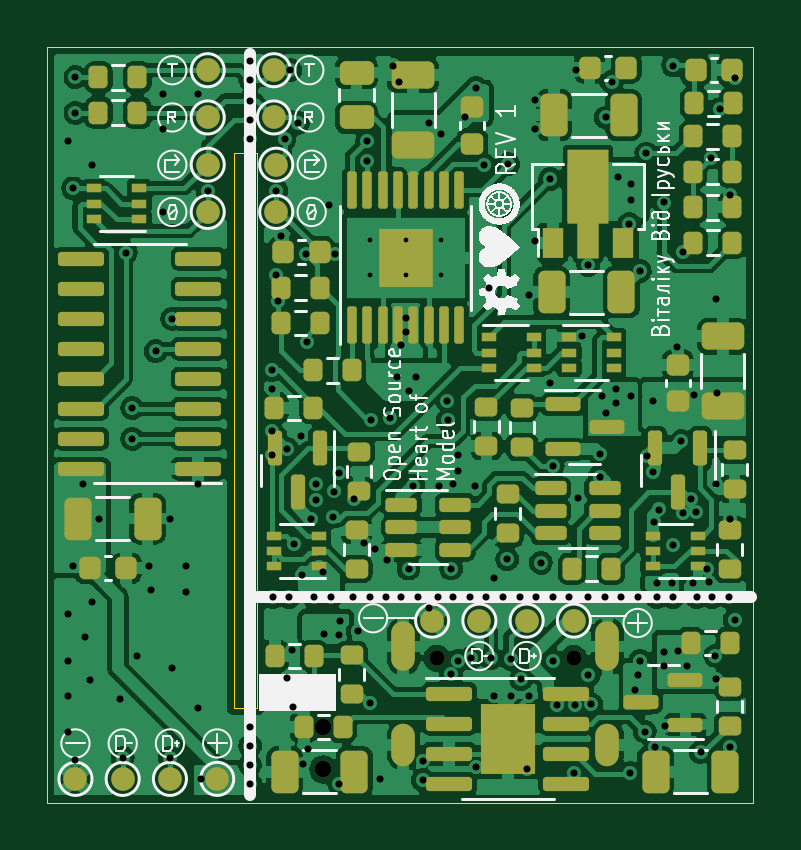
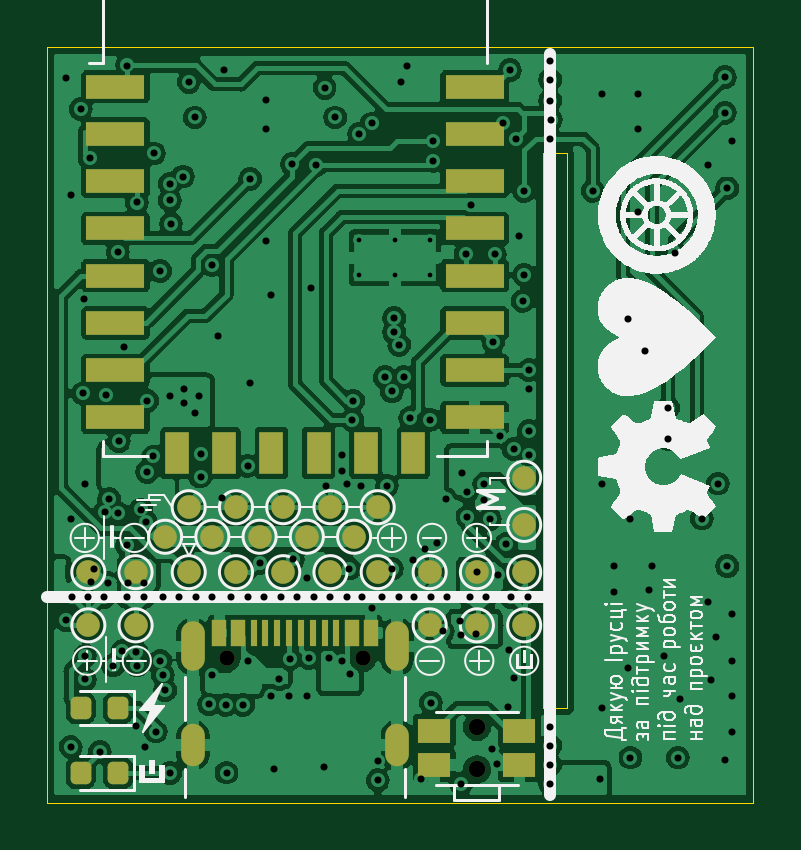
Circuit board: 13 layer files. Board 29.9 x 32.0 mm.
- bottom_copper: models-heart-B_Cu.gbr (204669 bytes)
- bottom_mask: models-heart-B_Mask.gbr (4012 bytes)
- paste: models-heart-B_Paste.gbr (2662 bytes)
- bottom_silk: models-heart-B_Silkscreen.gbr (67360 bytes)
- outline: models-heart-Edge_Cuts.gbr (797 bytes)
- top_copper: models-heart-F_Cu.gbr (236929 bytes)
- top_mask: models-heart-F_Mask.gbr (9938 bytes)
- paste: models-heart-F_Paste.gbr (9065 bytes)
- top_silk: models-heart-F_Silkscreen.gbr (71954 bytes)
- inner_copper: models-heart-In1_Cu.gbr (148119 bytes)
- inner_copper: models-heart-In2_Cu.gbr (218314 bytes)
- drill: models-heart-NPTH.drl (462 bytes)
- drill: models-heart-PTH.drl (4515 bytes)

=== bottom_copper: models-heart-B_Cu.gbr (204669 bytes, source omitted) ===
=== bottom_mask: models-heart-B_Mask.gbr ===
%TF.GenerationSoftware,KiCad,Pcbnew,7.0.5*%
%TF.CreationDate,2023-08-07T21:00:43+03:00*%
%TF.ProjectId,models-heart,6d6f6465-6c73-42d6-9865-6172742e6b69,rev?*%
%TF.SameCoordinates,Original*%
%TF.FileFunction,Soldermask,Bot*%
%TF.FilePolarity,Negative*%
%FSLAX46Y46*%
G04 Gerber Fmt 4.6, Leading zero omitted, Abs format (unit mm)*
G04 Created by KiCad (PCBNEW 7.0.5) date 2023-08-07 21:00:43*
%MOMM*%
%LPD*%
G01*
G04 APERTURE LIST*
G04 Aperture macros list*
%AMRoundRect*
0 Rectangle with rounded corners*
0 $1 Rounding radius*
0 $2 $3 $4 $5 $6 $7 $8 $9 X,Y pos of 4 corners*
0 Add a 4 corners polygon primitive as box body*
4,1,4,$2,$3,$4,$5,$6,$7,$8,$9,$2,$3,0*
0 Add four circle primitives for the rounded corners*
1,1,$1+$1,$2,$3*
1,1,$1+$1,$4,$5*
1,1,$1+$1,$6,$7*
1,1,$1+$1,$8,$9*
0 Add four rect primitives between the rounded corners*
20,1,$1+$1,$2,$3,$4,$5,0*
20,1,$1+$1,$4,$5,$6,$7,0*
20,1,$1+$1,$6,$7,$8,$9,0*
20,1,$1+$1,$8,$9,$2,$3,0*%
G04 Aperture macros list end*
%ADD10C,1.000000*%
%ADD11RoundRect,0.218750X-0.218750X-0.256250X0.218750X-0.256250X0.218750X0.256250X-0.218750X0.256250X0*%
%ADD12C,0.650000*%
%ADD13R,0.600000X1.150000*%
%ADD14R,0.300000X1.150000*%
%ADD15O,1.000000X1.800000*%
%ADD16O,1.000000X2.100000*%
%ADD17R,2.500000X1.000000*%
%ADD18R,1.000000X1.800000*%
%ADD19C,0.700000*%
%ADD20R,1.400000X1.050000*%
G04 APERTURE END LIST*
D10*
%TO.C,TP26*%
X82000000Y-47750000D03*
%TD*%
%TO.C,TP3*%
X89250000Y-49250000D03*
%TD*%
%TO.C,TP5*%
X87250000Y-51500000D03*
%TD*%
%TO.C,TP23*%
X86000000Y-47750000D03*
%TD*%
D11*
%TO.C,D1*%
X88000000Y-57750000D03*
X89575000Y-57750000D03*
%TD*%
D10*
%TO.C,TP12*%
X70800000Y-51500000D03*
%TD*%
%TO.C,TP4*%
X87250000Y-49250000D03*
%TD*%
D12*
%TO.C,P1*%
X83390000Y-52895000D03*
X77610000Y-52895000D03*
D13*
X83700000Y-51820000D03*
X82900000Y-51820000D03*
D14*
X81750000Y-51820000D03*
X80750000Y-51820000D03*
X80250000Y-51820000D03*
X79250000Y-51820000D03*
D13*
X78100000Y-51820000D03*
X77300000Y-51820000D03*
X77300000Y-51820000D03*
X78100000Y-51820000D03*
D14*
X78750000Y-51820000D03*
X79750000Y-51820000D03*
X81250000Y-51820000D03*
X82250000Y-51820000D03*
D13*
X82900000Y-51820000D03*
X83700000Y-51820000D03*
D15*
X84820000Y-56575000D03*
D16*
X84820000Y-52395000D03*
D15*
X76180000Y-56575000D03*
D16*
X76180000Y-52395000D03*
%TD*%
D10*
%TO.C,TP27*%
X84000000Y-47750000D03*
%TD*%
%TO.C,TP1*%
X70800000Y-45250000D03*
%TD*%
%TO.C,TP2*%
X70800000Y-47250000D03*
%TD*%
%TO.C,TP9*%
X72800000Y-49250000D03*
%TD*%
%TO.C,TP10*%
X72800000Y-51500000D03*
%TD*%
%TO.C,TP20*%
X83000000Y-46500000D03*
%TD*%
%TO.C,TP16*%
X83000000Y-49250000D03*
%TD*%
D17*
%TO.C,U5*%
X88100000Y-28700000D03*
X88100000Y-30700000D03*
X88100000Y-32700000D03*
X88100000Y-34700000D03*
X88100000Y-36700000D03*
X88100000Y-38700000D03*
X88100000Y-40700000D03*
X88100000Y-42700000D03*
D18*
X85500000Y-44200000D03*
X83500000Y-44200000D03*
X81500000Y-44200000D03*
X79500000Y-44200000D03*
X77500000Y-44200000D03*
X75500000Y-44200000D03*
D17*
X72900000Y-42700000D03*
X72900000Y-40700000D03*
X72900000Y-38700000D03*
X72900000Y-36700000D03*
X72900000Y-34700000D03*
X72900000Y-32700000D03*
X72900000Y-30700000D03*
X72900000Y-28700000D03*
%TD*%
D10*
%TO.C,TP7*%
X74800000Y-49250000D03*
%TD*%
%TO.C,TP8*%
X74800000Y-51500000D03*
%TD*%
%TO.C,TP25*%
X80000000Y-47750000D03*
%TD*%
%TO.C,TP6*%
X89250000Y-51500000D03*
%TD*%
%TO.C,TP19*%
X85000000Y-46500000D03*
%TD*%
%TO.C,TP21*%
X81000000Y-46500000D03*
%TD*%
D11*
%TO.C,D2*%
X88000000Y-55000000D03*
X89575000Y-55000000D03*
%TD*%
D10*
%TO.C,TP24*%
X78000000Y-47750000D03*
%TD*%
%TO.C,TP14*%
X79000000Y-49250000D03*
%TD*%
D19*
%TO.C,SW1*%
X72800000Y-57600000D03*
X72800000Y-55800000D03*
D20*
X74600000Y-55980000D03*
X71000000Y-55980000D03*
X74600000Y-57420000D03*
X71000000Y-57420000D03*
%TD*%
D10*
%TO.C,TP22*%
X79000000Y-46500000D03*
%TD*%
%TO.C,TP15*%
X81000000Y-49250000D03*
%TD*%
%TO.C,TP18*%
X77000000Y-46500000D03*
%TD*%
%TO.C,TP11*%
X70800000Y-49250000D03*
%TD*%
%TO.C,TP17*%
X85000000Y-49250000D03*
%TD*%
%TO.C,TP13*%
X77000000Y-49250000D03*
%TD*%
M02*

=== paste: models-heart-B_Paste.gbr (2662 bytes, source withheld) ===
=== bottom_silk: models-heart-B_Silkscreen.gbr (67360 bytes, source omitted) ===
=== outline: models-heart-Edge_Cuts.gbr ===
%TF.GenerationSoftware,KiCad,Pcbnew,7.0.5*%
%TF.CreationDate,2023-08-07T21:00:43+03:00*%
%TF.ProjectId,models-heart,6d6f6465-6c73-42d6-9865-6172742e6b69,rev?*%
%TF.SameCoordinates,Original*%
%TF.FileFunction,Profile,NP*%
%FSLAX46Y46*%
G04 Gerber Fmt 4.6, Leading zero omitted, Abs format (unit mm)*
G04 Created by KiCad (PCBNEW 7.0.5) date 2023-08-07 21:00:43*
%MOMM*%
%LPD*%
G01*
G04 APERTURE LIST*
%TA.AperFunction,Profile*%
%ADD10C,0.050000*%
%TD*%
G04 APERTURE END LIST*
D10*
X91000000Y-59000000D02*
X61100000Y-59000000D01*
X61100000Y-27000000D01*
X91000000Y-27000000D01*
X91000000Y-59000000D01*
X70000000Y-31500000D02*
X69000000Y-31500000D01*
X69000000Y-55000000D02*
X70000000Y-55000000D01*
X69000000Y-31500000D02*
X69000000Y-55000000D01*
X70000000Y-55000000D02*
X70000000Y-31500000D01*
M02*

=== top_copper: models-heart-F_Cu.gbr (236929 bytes, source omitted) ===
=== top_mask: models-heart-F_Mask.gbr (9938 bytes, source omitted) ===
=== paste: models-heart-F_Paste.gbr (9065 bytes, source omitted) ===
=== top_silk: models-heart-F_Silkscreen.gbr (71954 bytes, source omitted) ===
=== inner_copper: models-heart-In1_Cu.gbr (148119 bytes, source omitted) ===
=== inner_copper: models-heart-In2_Cu.gbr (218314 bytes, source omitted) ===
=== drill: models-heart-NPTH.drl ===
M48
; DRILL file {KiCad 7.0.5} date Mon Aug  7 21:01:27 2023
; FORMAT={-:-/ absolute / inch / decimal}
; #@! TF.CreationDate,2023-08-07T21:01:27+03:00
; #@! TF.GenerationSoftware,Kicad,Pcbnew,7.0.5
; #@! TF.FileFunction,NonPlated,1,4,NPTH
FMAT,2
INCH
; #@! TA.AperFunction,NonPlated,NPTH,ComponentDrill
T1C0.0256
; #@! TA.AperFunction,NonPlated,NPTH,ComponentDrill
T2C0.0276
%
G90
G05
T1
X3.0555Y-2.0825
X3.2831Y-2.0825
T2
X2.8661Y-2.1969
X2.8661Y-2.2677
T0
M30

=== drill: models-heart-PTH.drl ===
M48
; DRILL file {KiCad 7.0.5} date Mon Aug  7 21:01:27 2023
; FORMAT={-:-/ absolute / inch / decimal}
; #@! TF.CreationDate,2023-08-07T21:01:27+03:00
; #@! TF.GenerationSoftware,Kicad,Pcbnew,7.0.5
; #@! TF.FileFunction,Plated,1,4,PTH
FMAT,2
INCH
; #@! TA.AperFunction,Plated,PTH,ComponentDrill
T1C0.0079
; #@! TA.AperFunction,Plated,PTH,ViaDrill
T2C0.0118
; #@! TA.AperFunction,Plated,PTH,ComponentDrill
T3C0.0236
%
G90
G05
T1
X2.9439Y-1.3853
X2.9439Y-1.4444
X3.003Y-1.3853
X3.003Y-1.4444
X3.062Y-1.3853
X3.062Y-1.4444
T2
X2.4409Y-1.2205
X2.4409Y-2.0079
X2.4409Y-2.0866
X2.4409Y-2.1457
X2.4409Y-2.2047
X2.4488Y-1.2992
X2.4488Y-1.9291
X2.4528Y-1.1142
X2.4528Y-1.1732
X2.4528Y-2.252
X2.4646Y-1.7913
X2.4685Y-2.0472
X2.4764Y-2.1181
X2.4803Y-1.2598
X2.4803Y-1.9882
X2.4913Y-1.8496
X2.5276Y-2.1496
X2.5315Y-2.248
X2.5364Y-1.4062
X2.5472Y-1.7165
X2.5473Y-1.6654
X2.5551Y-2.0787
X2.5748Y-1.9291
X2.5787Y-1.9685
X2.5866Y-1.5709
X2.5984Y-1.1417
X2.5984Y-1.2008
X2.5984Y-1.3386
X2.6102Y-1.8504
X2.6102Y-2.248
X2.6142Y-1.5165
X2.6142Y-2.0984
X2.6378Y-1.9291
X2.6378Y-1.9724
X2.6575Y-1.1417
X2.6575Y-1.7913
X2.6575Y-2.1654
X2.6614Y-2.2835
X2.6732Y-1.3031
X2.7432Y-1.185
X2.7436Y-2.2599
X2.7438Y-1.1529
X2.7441Y-1.0866
X2.7441Y-1.1181
X2.7441Y-1.2165
X2.7441Y-2.1969
X2.7442Y-2.2914
X2.7443Y-2.2284
X2.7795Y-1.7037
X2.7795Y-1.743
X2.7795Y-1.6024
X2.7795Y-1.6339
X2.7815Y-1.9803
X2.7872Y-1.4433
X2.7874Y-1.3031
X2.7899Y-1.4867
X2.7953Y-1.378
X2.8012Y-1.2165
X2.8051Y-1.7333
X2.8051Y-2.1161
X2.8091Y-1.9803
X2.811Y-1.1024
X2.813Y-2.0689
X2.815Y-2.1636
X2.817Y-1.8918
X2.8233Y-1.1906
X2.828Y-1.7117
X2.8307Y-1.9429
X2.8321Y-2.258
X2.8366Y-1.4094
X2.8386Y-1.5551
X2.8402Y-2.2338
X2.8445Y-1.8504
X2.8504Y-1.9803
X2.8543Y-1.7913
X2.8543Y-1.8183
X2.8661Y-1.939
X2.8669Y-2.0418
X2.876Y-1.3268
X2.878Y-1.9803
X2.8819Y-1.8465
X2.8829Y-1.8045
X2.8849Y-1.4094
X2.8912Y-1.7731
X2.8919Y-2.0435
X2.8925Y-2.2914
X2.8937Y-2.0197
X2.9153Y-1.9803
X2.9173Y-1.8174
X2.9232Y-2.0374
X2.9331Y-1.8898
X2.939Y-1.2205
X2.939Y-1.2538
X2.9429Y-1.9803
X2.9429Y-2.1565
X2.9446Y-1.6848
X2.9528Y-1.8996
X2.9601Y-2.2835
X2.9705Y-1.9803
X2.9724Y-1.9193
X2.977Y-1.6817
X2.9823Y-1.0945
X2.9882Y-1.6142
X2.9921Y-1.122
X2.9955Y-1.5601
X2.9961Y-1.9803
X3.0039Y-1.5157
X3.0039Y-1.5394
X3.0079Y-1.6378
X3.0079Y-1.9331
X3.016Y-1.7945
X3.0197Y-1.6142
X3.0236Y-1.9803
X3.0315Y-2.2539
X3.0315Y-2.2854
X3.0413Y-1.1909
X3.0413Y-1.998
X3.0571Y-1.9799
X3.0593Y-1.7961
X3.0627Y-1.2087
X3.0724Y-1.6531
X3.0736Y-1.6852
X3.0785Y-2.1081
X3.0787Y-1.9331
X3.0827Y-1.7913
X3.0827Y-1.9803
X3.0905Y-1.7707
X3.0906Y-2.0866
X3.0906Y-1.7441
X3.1024Y-1.1811
X3.1102Y-1.9803
X3.1124Y-2.0824
X3.1181Y-1.7953
X3.1201Y-1.1319
X3.1206Y-2.2632
X3.1341Y-1.2604
X3.1378Y-1.9803
X3.1427Y-1.4661
X3.1457Y-2.0825
X3.1496Y-1.9488
X3.1496Y-2.1457
X3.1654Y-1.9803
X3.1726Y-1.9175
X3.1742Y-1.2589
X3.1779Y-2.0833
X3.1791Y-2.1457
X3.1929Y-1.9803
X3.1954Y-2.1171
X3.2047Y-2.2666
X3.2087Y-1.4764
X3.2087Y-2.1457
X3.2185Y-1.1516
X3.2185Y-1.2008
X3.2185Y-1.3878
X3.2205Y-1.9803
X3.2283Y-1.9232
X3.2441Y-1.2835
X3.2441Y-1.624
X3.248Y-1.7618
X3.248Y-1.9803
X3.248Y-2.0866
X3.2559Y-2.1601
X3.2756Y-1.9803
X3.2835Y-2.273
X3.285Y-2.1601
X3.2874Y-1.1024
X3.2909Y-1.8151
X3.2972Y-1.5453
X3.3071Y-1.4272
X3.3071Y-1.9803
X3.3078Y-2.1105
X3.3125Y-2.1594
X3.3268Y-1.7421
X3.3268Y-1.7795
X3.3297Y-1.6452
X3.3346Y-1.9803
X3.3366Y-1.1811
X3.3366Y-1.6732
X3.3465Y-1.122
X3.3543Y-1.6339
X3.3543Y-1.6575
X3.3563Y-1.2795
X3.3622Y-1.9803
X3.376Y-1.3583
X3.3775Y-2.2736
X3.378Y-1.2913
X3.378Y-1.3189
X3.378Y-1.6457
X3.3858Y-2.1358
X3.3898Y-2.1102
X3.3898Y-1.9803
X3.3937Y-1.437
X3.3937Y-2.0866
X3.4016Y-2.2047
X3.4044Y-1.2411
X3.4055Y-1.7459
X3.4154Y-1.6535
X3.4154Y-1.7717
X3.4178Y-1.855
X3.419Y-2.2309
X3.4213Y-1.9567
X3.4213Y-1.9803
X3.4258Y-1.8345
X3.4331Y-1.3228
X3.4331Y-2.0945
X3.4336Y-2.0713
X3.435Y-2.1949
X3.4471Y-1.9562
X3.4488Y-1.0945
X3.4488Y-1.9803
X3.4494Y-1.8943
X3.4547Y-1.563
X3.4569Y-2.0709
X3.4626Y-1.7205
X3.4646Y-1.4055
X3.4646Y-1.8406
X3.4724Y-2.0945
X3.479Y-1.8174
X3.4814Y-1.957
X3.4843Y-1.6437
X3.4867Y-1.8382
X3.4882Y-1.9803
X3.4945Y-2.2388
X3.5049Y-1.9331
X3.5089Y-1.9556
X3.5118Y-1.248
X3.5138Y-1.9803
X3.5194Y-2.0781
X3.5197Y-2.1177
X3.5197Y-1.7913
X3.5202Y-1.4841
X3.5225Y-1.6411
X3.5265Y-1.1672
X3.5413Y-1.9803
X3.5433Y-1.31
X3.5433Y-1.8504
X3.5433Y-2.2303
X3.5512Y-1.1152
X3.5512Y-2.0187
T3
G00X2.9992Y-2.0844
M15
G01X2.9992Y-2.0411
M16
G05
G00X2.9992Y-2.2431
M15
G01X2.9992Y-2.2116
M16
G05
G00X3.3394Y-2.0844
M15
G01X3.3394Y-2.0411
M16
G05
G00X3.3394Y-2.2431
M15
G01X3.3394Y-2.2116
M16
G05
T0
M30

